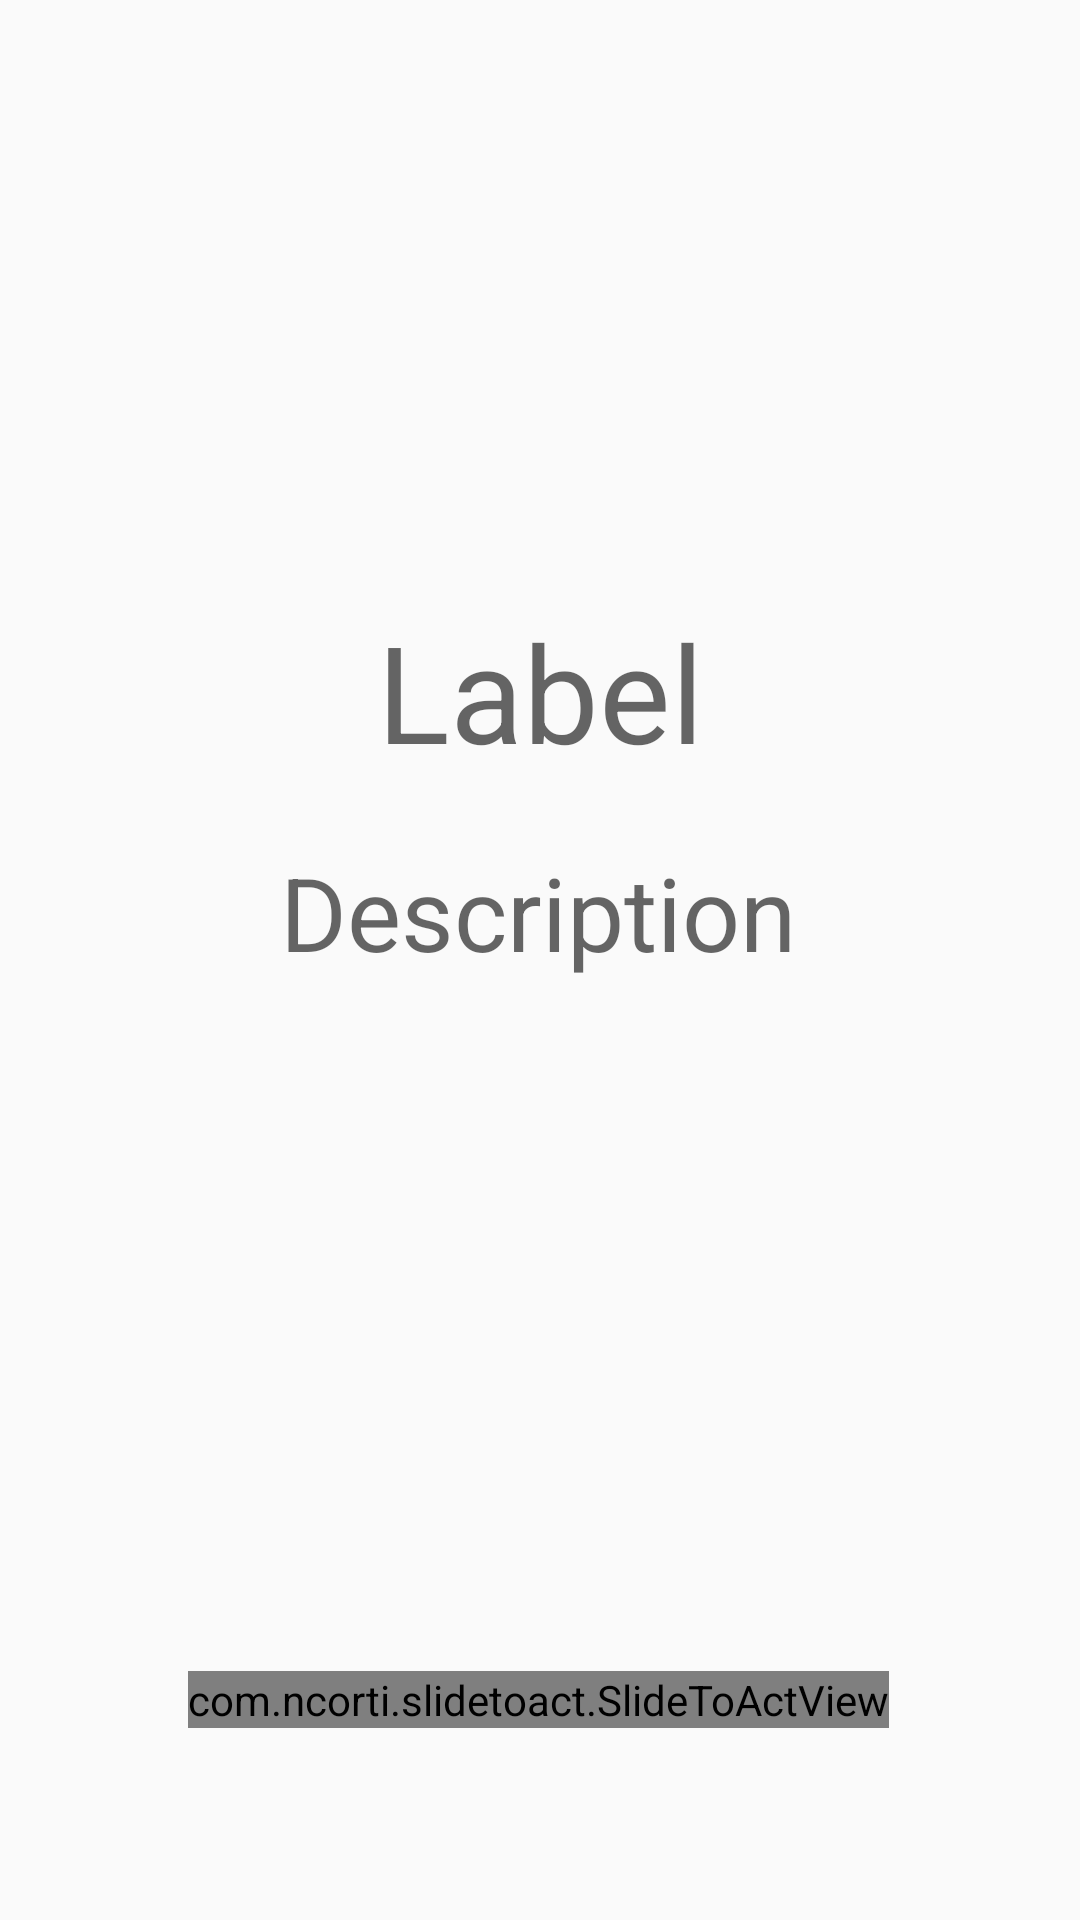

Produce the Android XML layout that renders to this screen, including the resource entries it uses.
<!-- AndroidManifest.xml: application theme AppTheme -->
<!-- res/layout/activity_lock.xml -->
<?xml version="1.0" encoding="utf-8"?>
<androidx.constraintlayout.widget.ConstraintLayout xmlns:android="http://schemas.android.com/apk/res/android"
    xmlns:app="http://schemas.android.com/apk/res-auto"
    xmlns:tools="http://schemas.android.com/tools"
    android:layout_width="match_parent"
    android:layout_height="match_parent"
    tools:context="com.alarmObject.android.alarmplus.LockActivity">

    <TextView
        android:id="@+id/label"
        android:layout_width="wrap_content"
        android:layout_height="61dp"
        android:text="Label"
        android:textAppearance="@style/TextAppearance.AppCompat.Display2"
        app:layout_constraintBottom_toBottomOf="parent"
        app:layout_constraintEnd_toEndOf="parent"
        app:layout_constraintStart_toStartOf="parent"
        app:layout_constraintTop_toTopOf="parent"
        app:layout_constraintVertical_bias="0.346" />

    <TextView
        android:id="@+id/desc"
        android:layout_width="wrap_content"
        android:layout_height="wrap_content"
        android:layout_marginStart="8dp"
        android:layout_marginTop="20dp"
        android:layout_marginEnd="8dp"
        android:text="Description"
        android:textAppearance="@style/TextAppearance.AppCompat.Display1"
        app:layout_constraintEnd_toEndOf="parent"
        app:layout_constraintHorizontal_bias="0.497"
        app:layout_constraintStart_toStartOf="parent"
        app:layout_constraintTop_toBottomOf="@+id/label" />

    <com.ncorti.slidetoact.SlideToActView
        android:id="@+id/slider"
        android:layout_width="wrap_content"
        android:layout_height="wrap_content"
        android:layout_marginStart="8dp"
        android:layout_marginEnd="8dp"
        android:layout_marginBottom="64dp"
        app:layout_constraintBottom_toBottomOf="parent"
        app:layout_constraintEnd_toEndOf="parent"
        app:layout_constraintHorizontal_bias="0.495"
        app:layout_constraintStart_toStartOf="parent" />

</androidx.constraintlayout.widget.ConstraintLayout>
<!-- resources referenced by this layout -->
<resources>
  <style name="AppTheme" parent="Theme.AppCompat.Light.DarkActionBar">
          
          <item name="colorPrimary">@color/colorPrimary</item>
          <item name="colorPrimaryDark">@color/colorPrimaryDark</item>
          <item name="colorAccent">@color/colorAccent</item>
      </style>
  <!-- not gathered from this repository: default colours our renderer supplied (Android Studio template values) -->
  <color name="colorPrimary">#FF6200EE</color>
  <color name="colorPrimaryDark">#FF3700B3</color>
  <color name="colorAccent">#FF03DAC5</color>
</resources>
